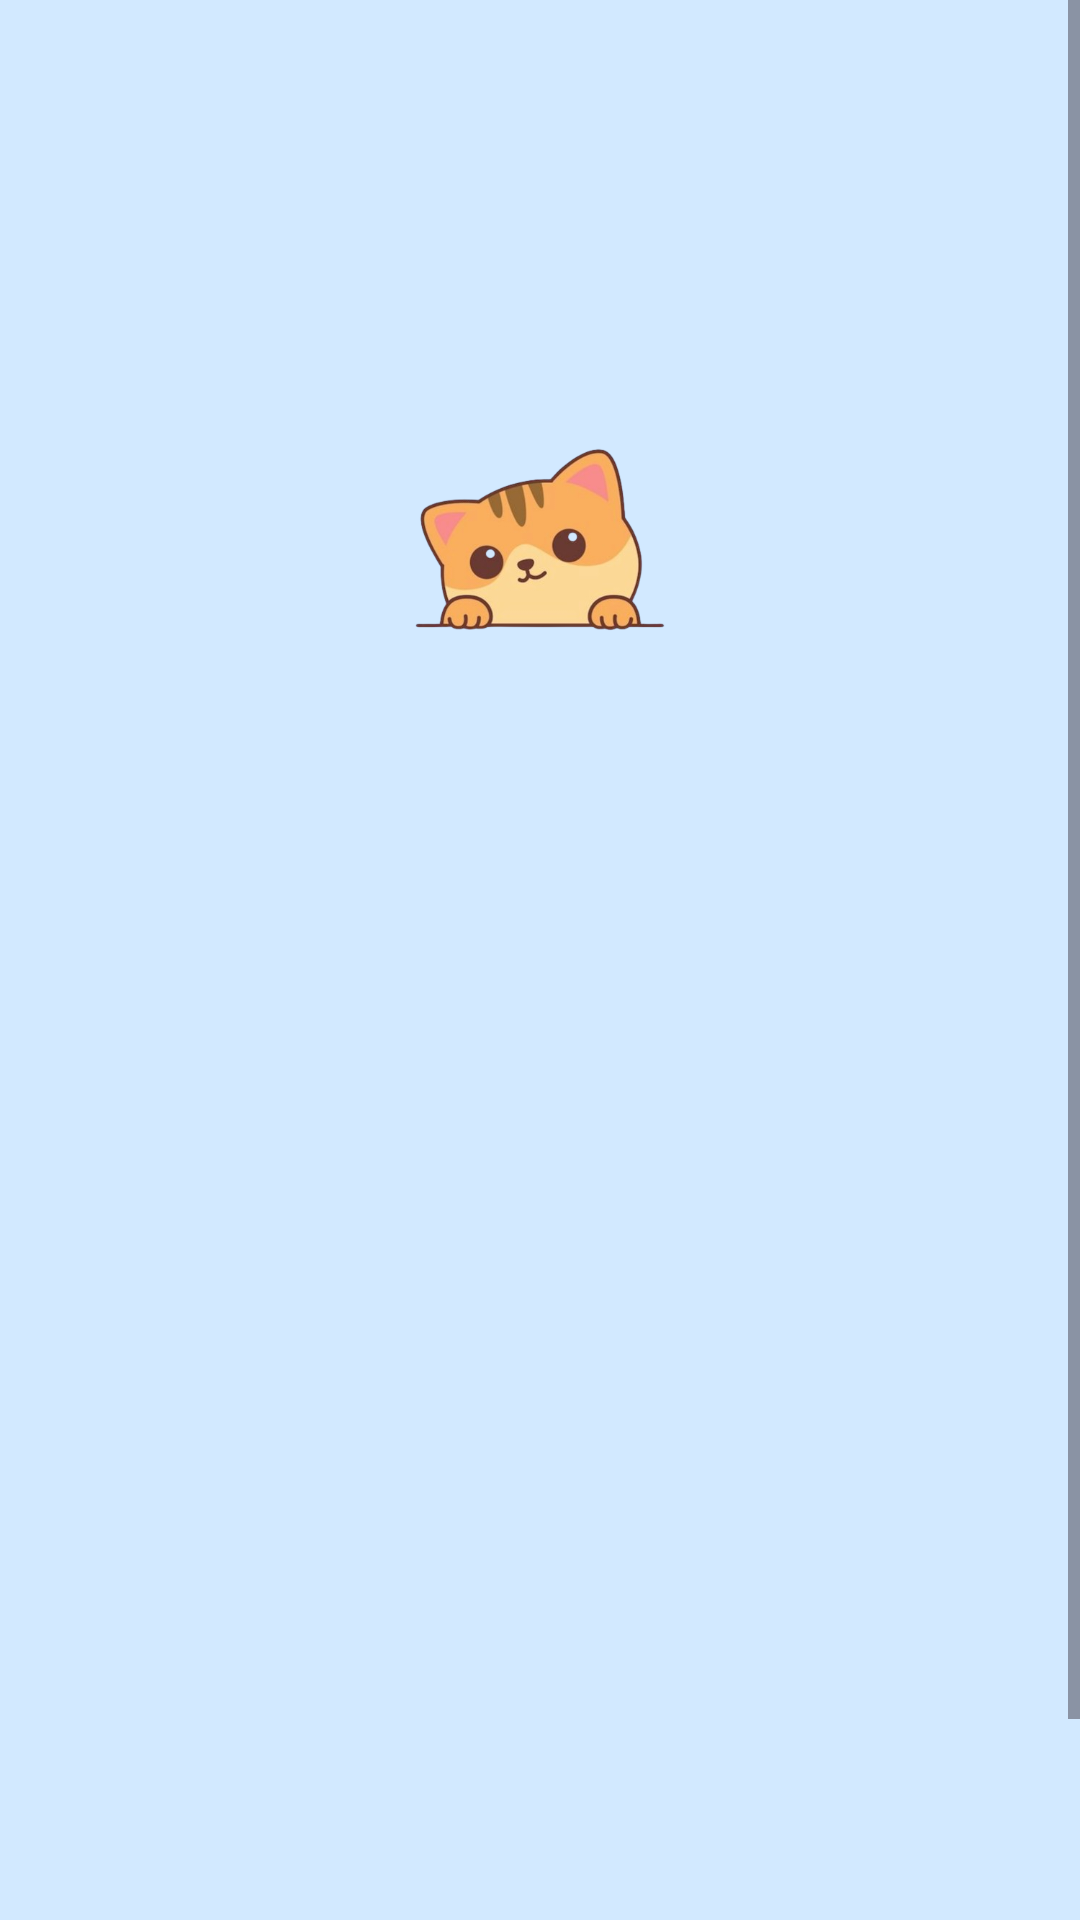

The Android layout XML behind this screen, and the referenced resources:
<!-- AndroidManifest.xml: application theme Theme.KitaTeman -->
<!-- res/layout/activity_main.xml -->
<?xml version="1.0" encoding="utf-8"?>
<ScrollView xmlns:android="http://schemas.android.com/apk/res/android"
    xmlns:app="http://schemas.android.com/apk/res-auto"
    xmlns:tools="http://schemas.android.com/tools"
    android:layout_width="match_parent"
    android:layout_height="match_parent"
    android:background="@color/blue"
    tools:context=".login.MainActivity">

    <RelativeLayout
        android:layout_width="match_parent"
        android:layout_height="wrap_content">

        <ImageView
            android:id="@+id/imageView"
            android:layout_width="120dp"
            android:layout_height="120dp"
            android:layout_centerHorizontal="true"
            android:layout_marginTop="120dp"
            android:background="@drawable/playstoreicon" />

        <TextView
            android:id="@+id/title_kita_teman"
            android:layout_width="wrap_content"
            android:layout_height="wrap_content"
            android:layout_below="@+id/imageView"
            android:layout_centerInParent="true"
            android:alpha="0"
            android:text="@string/hai_selamat_datang"
            android:textColor="@color/Brown"
            android:textSize="23dp"
            android:textStyle="bold"
            tools:alpha="100" />

        <TextView
            android:id="@+id/title_kita_aplikasi"
            android:layout_width="wrap_content"
            android:layout_height="wrap_content"
            android:layout_below="@+id/title_kita_teman"
            android:layout_centerInParent="true"
            android:alpha="0"
            android:text="@string/di_aplikasi_cerita_kita_teman"
            android:textColor="@color/Brown"
            android:textSize="15dp"
            android:textStyle="bold"
            tools:alpha="100" />

        <com.google.android.material.textfield.TextInputLayout
            android:id="@+id/ed_login_email"
            android:layout_width="match_parent"
            android:layout_height="wrap_content"
            android:layout_below="@id/title_kita_aplikasi"
            android:layout_centerInParent="true"
            android:layout_marginLeft="15dp"
            android:layout_marginTop="80dp"
            android:layout_marginRight="15dp"
            android:layout_marginBottom="20dp"
            android:alpha="0"
            android:hint="@string/masuk_email"
            tools:alpha="100">

            <com.example.kitateman.itemUi.InputEmail
                android:id="@+id/emailEditText"
                android:layout_width="match_parent"
                android:layout_height="60dp"
                android:ems="10"
                android:paddingLeft="10dp"
                android:inputType="textEmailAddress"
                android:textColor="@color/Brown"
                tools:ignore="SpeakableTextPresentCheck" />

        </com.google.android.material.textfield.TextInputLayout>

        <com.google.android.material.textfield.TextInputLayout
            android:id="@+id/ed_login_password"
            android:layout_width="match_parent"
            android:layout_height="wrap_content"
            android:layout_below="@+id/ed_login_email"
            android:layout_centerInParent="true"
            android:layout_gravity="center"
            android:layout_marginLeft="15dp"
            android:layout_marginRight="15dp"
            android:alpha="0"
            android:hint="@string/masuk_password"
            app:endIconMode="password_toggle"
            tools:alpha="100">

            <com.example.kitateman.itemUi.InputPassword
                android:id="@+id/passwordEditText"
                android:layout_width="match_parent"
                android:layout_height="60dp"
                android:paddingLeft="10dp"
                android:ems="10"
                android:inputType="textPassword"
                android:textColor="@color/Brown"
                tools:ignore="SpeakableTextPresentCheck" />
        </com.google.android.material.textfield.TextInputLayout>

        <TextView
            android:id="@+id/title_register_password_warning"
            android:layout_width="match_parent"
            android:layout_height="wrap_content"
            android:layout_below="@id/ed_login_password"
            android:textColor="@color/red_warning"
            android:textSize="12dp"
            android:textStyle="italic"
            android:layout_marginLeft="15dp"
            android:layout_marginRight="15dp"
            />

        <com.example.kitateman.itemUi.OneButton
            android:id="@+id/my_button_main"
            android:layout_width="match_parent"
            android:layout_height="wrap_content"
            android:layout_below="@+id/title_register_password_warning"
            android:layout_centerInParent="true"
            android:layout_gravity="center"
            android:layout_marginLeft="15dp"
            android:layout_marginTop="30dp"
            android:layout_marginRight="15dp"
            android:layout_marginBottom="20dp"
            android:alpha="0"
            android:enabled="false"
            tools:alpha="100" />

        <TextView
            android:id="@+id/title_To_register"
            android:layout_width="wrap_content"
            android:layout_height="wrap_content"
            android:layout_below="@+id/my_button_main"
            android:layout_centerInParent="true"
            android:layout_marginLeft="15dp"
            android:layout_marginBottom="50dp"
            android:text="@string/TidakPunyaAkun_text"
            android:textColor="@color/Brown"
            android:textSize="15dp"
            android:textStyle="bold" />

    </RelativeLayout>

</ScrollView>
<!-- resources referenced by this layout -->
<resources>
  <color name="Brown">#693A32</color>
  <color name="blue">#D2E9FF</color>
  <color name="red_warning">#E61919</color>
  <!-- drawable playstoreicon: png bitmap (drawable, 98325 bytes) -->
  <string name="TidakPunyaAkun_text"><u>Press if you do not have an account</u></string>
  <string name="di_aplikasi_cerita_kita_teman">In our story app friends</string>
  <string name="hai_selamat_datang">Hi! Welcome</string>
  <string name="masuk_email">Enter Email</string>
  <string name="masuk_password">Enter Password</string>
  <style name="Theme.KitaTeman" parent="Base.Theme.KitaTeman" />
  <style name="Base.Theme.KitaTeman" parent="Theme.Material3.DayNight.NoActionBar">
          <item name="colorPrimary">@color/Brown</item>
          <item name="colorOnPrimary">@color/white</item>
          
          <item name="colorSecondary">@color/Brown</item>
          <item name="colorOnSecondary">@color/black</item>
  
          <item name="android:windowActivityTransitions">true</item>
          <item name="android:windowEnterTransition">@android:transition/slide_bottom</item>
          <item name="android:windowExitTransition">@android:transition/slide_top</item>
      </style>
  <color name="white">#FFFFFFFF</color>
  <color name="black">#FF000000</color>
</resources>
